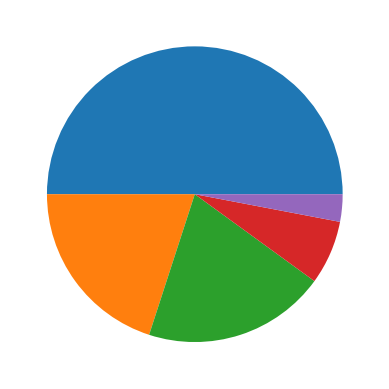

The script that saved this image:
import matplotlib.pyplot as pt

sizes = [50,20,20,7,3]

pt.pie(sizes)

pt.show()
